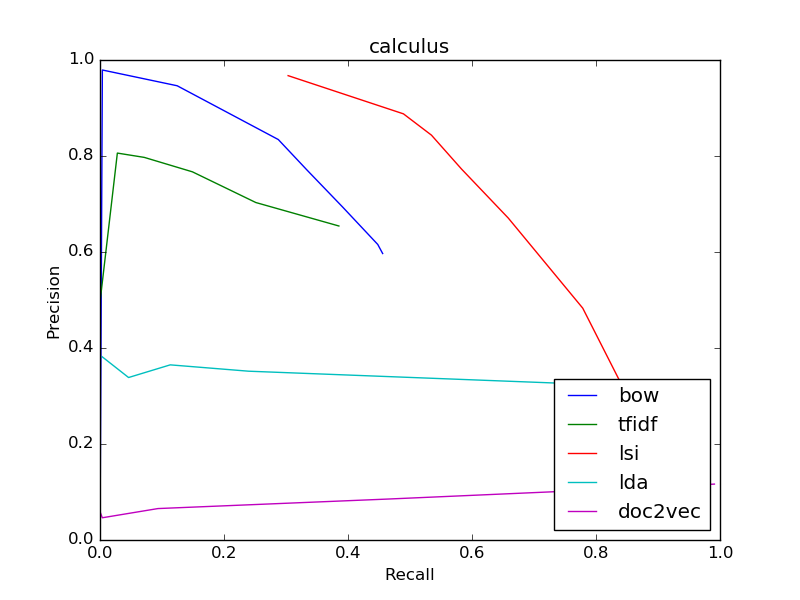

The file beside this chart, header and first rows:
bow
0.5968, 0.4559
0.5968, 0.4559
0.6157, 0.448
0.6935, 0.3915
0.7717, 0.3332
0.8343, 0.2876
0.9463, 0.1245
0.9792, 0.003814
0, 0.0
0, 0.0
0, 0.0
tfidf
0.6542, 0.3853
0.6542, 0.3853
0.7031, 0.2513
0.767, 0.1491
0.7971, 0.07141
0.8061, 0.028
0.5, 0.0004057
0, 0.0
0, 0.0
0, 0.0
0, 0.0
lsi
0.1851, 0.9001
0.1851, 0.9001
0.2113, 0.8863
0.2433, 0.8732
0.2785, 0.8594
0.3145, 0.8448
0.483, 0.7786
0.6707, 0.6585
0.7728, 0.5831
0.8434, 0.5346
0.8878, 0.4894
lda
0.2092, 0.9745
0.2092, 0.9745
0.2128, 0.974
0.2175, 0.9731
0.222, 0.9709
0.2271, 0.9691
0.2563, 0.9547
0.3187, 0.9014
0.3517, 0.2396
0.3649, 0.1133
0.3385, 0.04609
doc2vec
0.1165, 0.991
0.1165, 0.991
0.1162, 0.9875
0.116, 0.9835
0.1155, 0.9769
0.1148, 0.9671
0.1087, 0.8758
0.08541, 0.4663
0.06549, 0.09348
0.04632, 0.003733
0.05882, 8.114907084313884e-05
